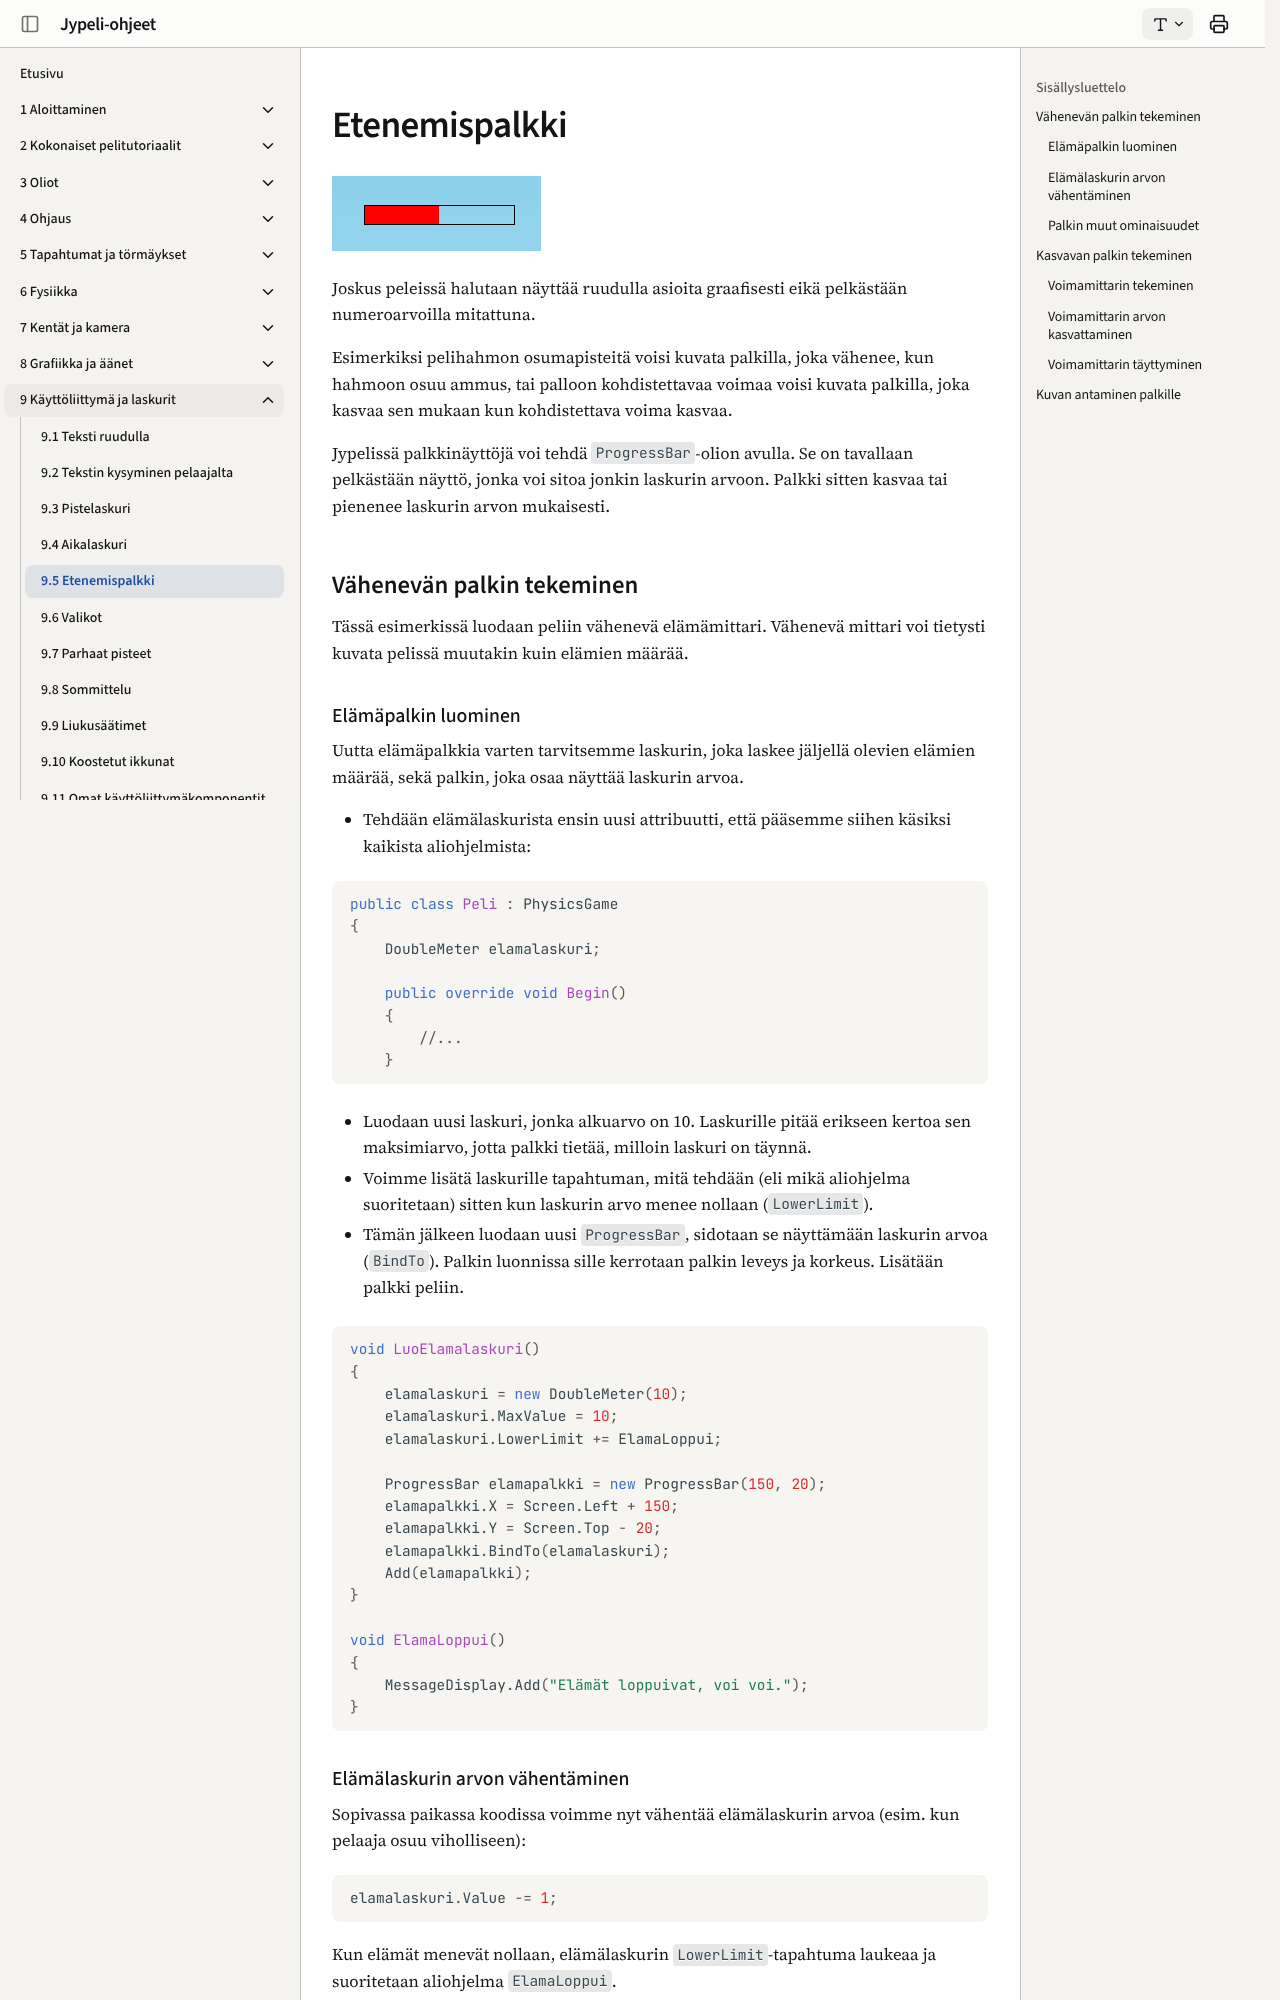

repository: ohj-perus-jy/jypelidocs · page: kayttoliittyma/etenemispalkki/index.html · generator: mkdocs

# Etenemispalkki

![](images/ProgressBar.png)

Joskus peleissä halutaan näyttää ruudulla asioita graafisesti eikä pelkästään numeroarvoilla mitattuna.

Esimerkiksi pelihahmon osumapisteitä voisi kuvata palkilla, joka vähenee, kun hahmoon osuu ammus, tai palloon kohdistettavaa voimaa voisi kuvata palkilla, joka kasvaa sen mukaan kun kohdistettava voima kasvaa.

Jypelissä palkkinäyttöjä voi tehdä `ProgressBar`-olion avulla. Se on tavallaan pelkästään näyttö, jonka voi sitoa jonkin laskurin arvoon. Palkki sitten kasvaa tai pienenee laskurin arvon mukaisesti.

## Vähenevän palkin tekeminen

Tässä esimerkissä luodaan peliin vähenevä elämämittari. Vähenevä mittari voi tietysti kuvata pelissä muutakin kuin elämien määrää.

### Elämäpalkin luominen

Uutta elämäpalkkia varten tarvitsemme laskurin, joka laskee jäljellä olevien elämien määrää, sekä palkin, joka osaa näyttää laskurin arvoa.

- Tehdään elämälaskurista ensin uusi attribuutti, että pääsemme siihen käsiksi kaikista aliohjelmista:

```csharp,ignore
public class Peli : PhysicsGame
{
    DoubleMeter elamalaskuri;

    public override void Begin()
    {
        //...
    }
```

- Luodaan uusi laskuri, jonka alkuarvo on 10. Laskurille pitää erikseen kertoa sen maksimiarvo, jotta palkki tietää, milloin laskuri on täynnä.

- Voimme lisätä laskurille tapahtuman, mitä tehdään (eli mikä aliohjelma suoritetaan) sitten kun laskurin arvo menee nollaan (`LowerLimit`).

- Tämän jälkeen luodaan uusi `ProgressBar`, sidotaan se näyttämään laskurin arvoa (`BindTo`). Palkin luonnissa sille kerrotaan palkin leveys ja korkeus. Lisätään palkki peliin.

```csharp,ignore
void LuoElamalaskuri()
{
    elamalaskuri = new DoubleMeter(10);
    elamalaskuri.MaxValue = 10;
    elamalaskuri.LowerLimit += ElamaLoppui;

    ProgressBar elamapalkki = new ProgressBar(150, 20);
    elamapalkki.X = Screen.Left + 150;
    elamapalkki.Y = Screen.Top - 20;
    elamapalkki.BindTo(elamalaskuri);
    Add(elamapalkki);
}

void ElamaLoppui()
{
    MessageDisplay.Add("Elämät loppuivat, voi voi.");
}
```
